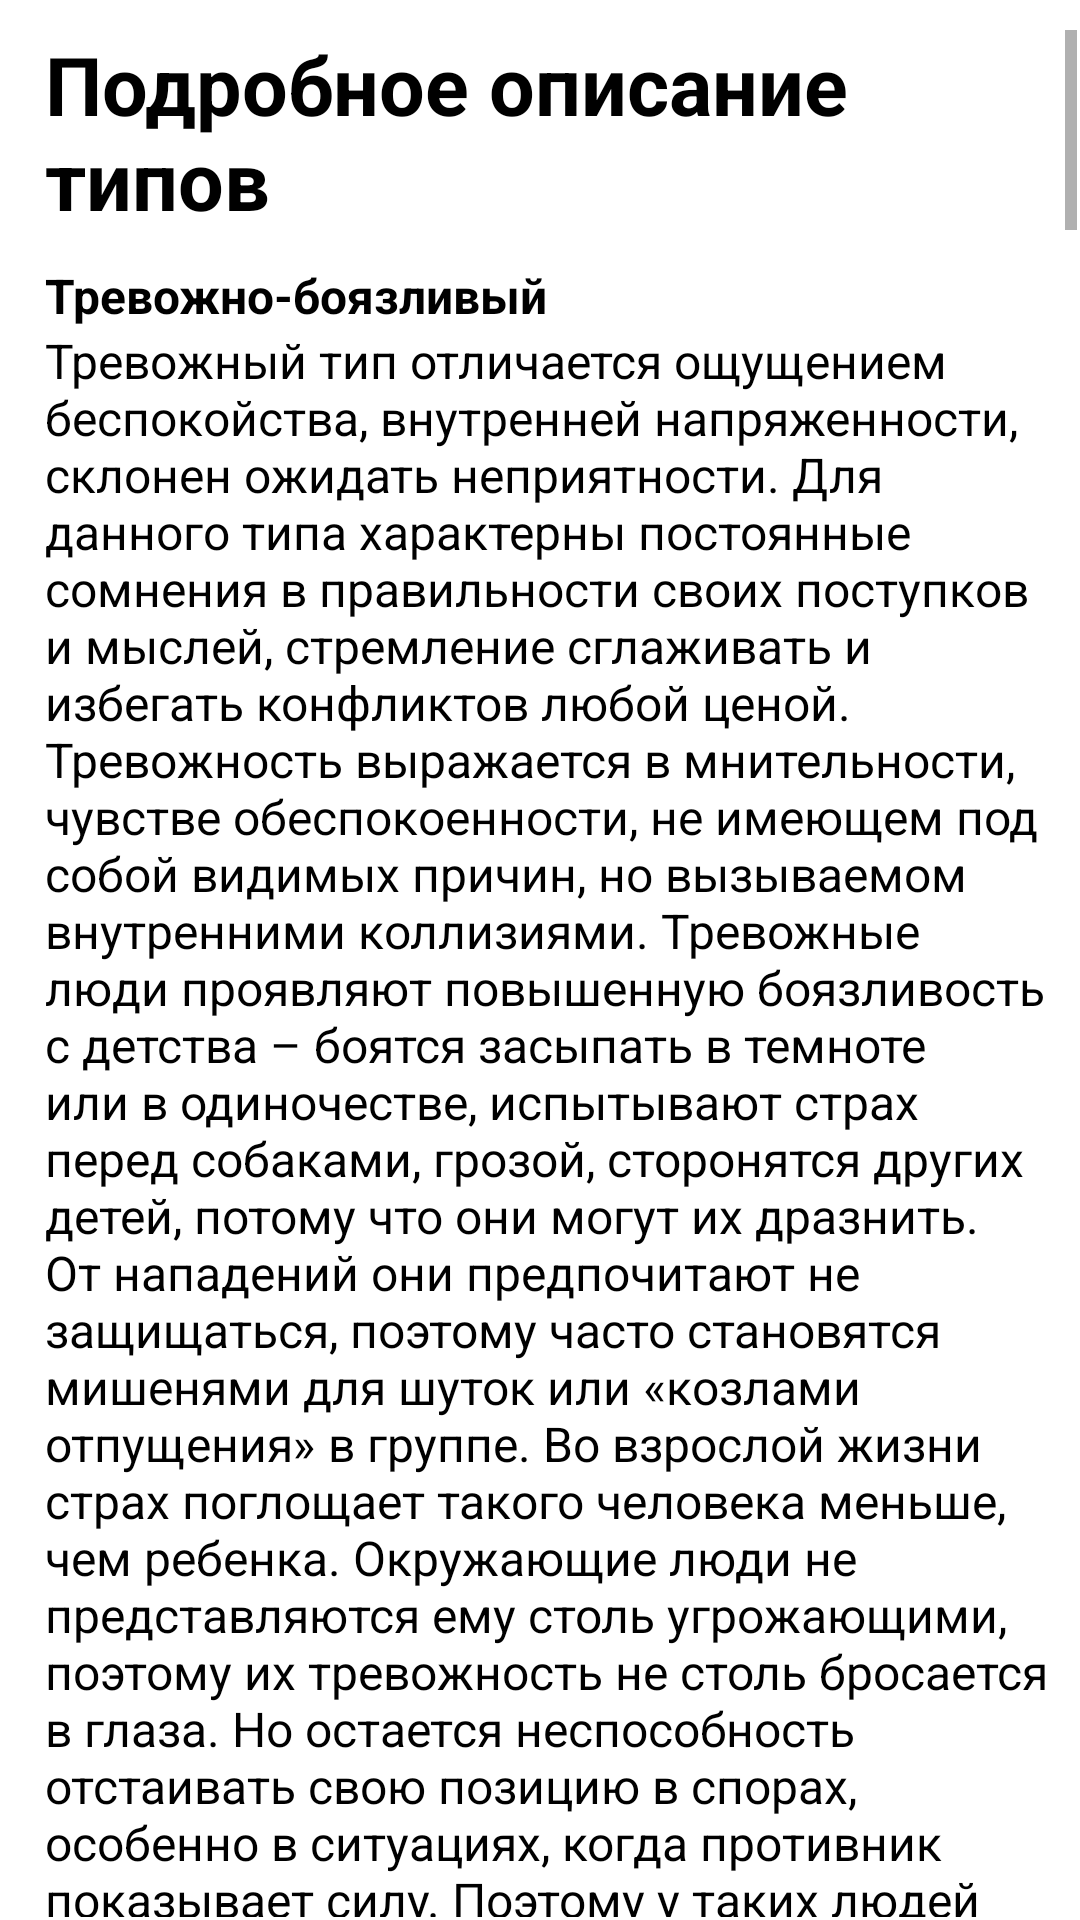

This screen was rendered from an Android layout file. Write that file and the resources it references.
<!-- AndroidManifest.xml: application theme Theme.TestAppDB -->
<!-- res/layout/about_types_layout.xml -->
<?xml version="1.0" encoding="utf-8"?>
<androidx.constraintlayout.widget.ConstraintLayout xmlns:android="http://schemas.android.com/apk/res/android"
    xmlns:app="http://schemas.android.com/apk/res-auto"
    xmlns:tools="http://schemas.android.com/tools"
    android:layout_width="match_parent"
    android:layout_height="match_parent">

    <ScrollView
        android:id="@+id/scrollView2"
        android:layout_width="0dp"
        android:layout_height="0dp"
        android:layout_marginStart="15dp"
        android:layout_marginTop="10dp"
        android:layout_marginEnd="1dp"
        android:layout_marginBottom="1dp"
        app:layout_constraintBottom_toBottomOf="parent"
        app:layout_constraintEnd_toEndOf="parent"
        app:layout_constraintStart_toStartOf="parent"
        app:layout_constraintTop_toTopOf="parent">

        <LinearLayout
            android:layout_width="match_parent"
            android:layout_height="wrap_content"
            android:orientation="vertical">

            <TextView
                android:layout_width="wrap_content"
                android:layout_height="wrap_content"
                android:layout_gravity="center"
                android:text="Подробное описание типов"
                android:textColor="@color/black"
                android:textSize="27dp"
                android:textStyle="bold"></TextView>

            <TextView
                android:layout_width="wrap_content"
                android:layout_height="wrap_content"
                android:layout_marginTop="10dp"
                android:text="Тревожно-боязливый "
                android:textColor="@color/black"
                android:textSize="16dp"
                android:textStyle="bold"></TextView>

            <TextView
                android:layout_width="wrap_content"
                android:layout_height="wrap_content"
                android:text="@string/anxiety"
                android:textColor="@color/black"
                android:textSize="16dp"></TextView>

            <TextView
                android:layout_width="wrap_content"
                android:layout_height="wrap_content"
                android:layout_marginTop="10dp"
                android:text="Аффективно-лабильный (циклотимный) тип"
                android:textColor="@color/black"
                android:textSize="16dp"
                android:textStyle="bold"></TextView>

            <TextView
                android:layout_width="wrap_content"
                android:layout_height="wrap_content"
                android:text="@string/cyclothymicity"
                android:textColor="@color/black"
                android:textSize="16dp"></TextView>

            <TextView
                android:layout_width="wrap_content"
                android:layout_height="wrap_content"
                android:layout_marginTop="10dp"
                android:text="Демонстративный тип"
                android:textColor="@color/black"
                android:textSize="16dp"
                android:textStyle="bold"></TextView>

            <TextView
                android:layout_width="wrap_content"
                android:layout_height="wrap_content"
                android:text="@string/demonstrativeness"
                android:textColor="@color/black"
                android:textSize="16dp"></TextView>

            <TextView
                android:layout_width="wrap_content"
                android:layout_height="wrap_content"
                android:layout_marginTop="10dp"
                android:text="Дистимный тип"
                android:textColor="@color/black"
                android:textSize="16dp"
                android:textStyle="bold"></TextView>

            <TextView
                android:layout_width="wrap_content"
                android:layout_height="wrap_content"
                android:text="@string/dysthymicity"
                android:textColor="@color/black"
                android:textSize="16dp"></TextView>

            <TextView
                android:layout_width="wrap_content"
                android:layout_height="wrap_content"
                android:layout_marginTop="10dp"
                android:text="Эмотивный тип"
                android:textColor="@color/black"
                android:textSize="16dp"
                android:textStyle="bold"></TextView>

            <TextView
                android:layout_width="wrap_content"
                android:layout_height="wrap_content"
                android:text="@string/emotivity"
                android:textColor="@color/black"
                android:textSize="16dp"></TextView>

            <TextView
                android:layout_width="wrap_content"
                android:layout_height="wrap_content"
                android:layout_marginTop="10dp"
                android:text="Аффективно-экзальтированный тип"
                android:textColor="@color/black"
                android:textSize="16dp"
                android:textStyle="bold"></TextView>

            <TextView
                android:layout_width="wrap_content"
                android:layout_height="wrap_content"
                android:text="@string/exaltation"
                android:textColor="@color/black"
                android:textSize="16dp"></TextView>

            <TextView
                android:layout_width="wrap_content"
                android:layout_height="wrap_content"
                android:layout_marginTop="10dp"
                android:text="Возбудимый тип"
                android:textColor="@color/black"
                android:textSize="16dp"
                android:textStyle="bold"></TextView>

            <TextView
                android:layout_width="wrap_content"
                android:layout_height="wrap_content"
                android:text="@string/excitability"
                android:textColor="@color/black"
                android:textSize="16dp"></TextView>

            <TextView
                android:layout_width="wrap_content"
                android:layout_height="wrap_content"
                android:layout_marginTop="10dp"
                android:text="Гипертимный тип"
                android:textColor="@color/black"
                android:textSize="16dp"
                android:textStyle="bold"></TextView>

            <TextView
                android:layout_width="wrap_content"
                android:layout_height="wrap_content"
                android:text="@string/hyperthymicity"
                android:textColor="@color/black"
                android:textSize="16dp"></TextView>

            <TextView
                android:layout_width="wrap_content"
                android:layout_height="wrap_content"
                android:layout_marginTop="10dp"
                android:text="Застревающий тип"
                android:textColor="@color/black"
                android:textSize="16dp"
                android:textStyle="bold"></TextView>

            <TextView
                android:layout_width="wrap_content"
                android:layout_height="wrap_content"
                android:text="@string/jamming"
                android:textColor="@color/black"
                android:textSize="16dp"></TextView>

            <TextView
                android:layout_width="wrap_content"
                android:layout_height="wrap_content"
                android:layout_marginTop="10dp"
                android:text="Педантичный тип"
                android:textColor="@color/black"
                android:textSize="16dp"
                android:textStyle="bold"></TextView>

            <TextView
                android:layout_width="wrap_content"
                android:layout_height="wrap_content"
                android:text="@string/pedantry"
                android:textColor="@color/black"
                android:textSize="16dp"></TextView>


        </LinearLayout>
    </ScrollView>
</androidx.constraintlayout.widget.ConstraintLayout>
<!-- resources referenced by this layout -->
<resources>
  <string name="cyclothymicity">Такие люди не склонны противопоставлять себя другим, не считают себя лучше. Как правило, они реалисты и терпимо относятся к недостаткам окружающих. У них могут быть резкие вспышки, когда они сердятся, но при этом напряжение и злоба не проявляются, быстро успокоившись, они никого не успевают обидеть.
  
  В периоды подъема они общительны и приветливы, легко знакомятся с новыми людьми и находят со всеми общий язык.
  
  В период спада весь мир может быть окрашен в мрачные тона, из оптимистов они превращаются в пессимистов, мрачно переживающих даже мелкие неудачи. В такие моменты циклотимные личности избегают любых контактов (не звонят друзьям, отказываются от приглашений на вечеринки, стараются проводить время дома и в одиночестве). С трудом засыпают, аппетит может быть снижен или отсутствовать. Настроение бывает хуже с утра, при этом наблюдается упадок сил и общая «вялость».
  
  Тем не менее, такие люди, как правило, знают, что период спада все равно закончится, и у них впереди – возвращение к увлечениям и привязанностям: жизнь напоминает зебру – черные полосы чередуются с белыми.
      </string>
  <string name="dysthymicity">Дистимность выражается в постоянном пониженном настроении, заторможенности психических и моторных актов. В обществе такие люди почти не участвуют в беседе, лишь изредка вставляют замечания после длительных пауз. Для них характерна робость и нерешительность. Серьезная настроенность выдвигает на передний план тонкие, возвышенные чувства, не совместимые с человеческим эгоизмом, ведет к формированию твердой этической позиции.
      </string>
  <string name="exaltation">Людей этого типа отличает высокая пластичность, скорость протекания психических процессов. Они интенсивно реагируют на любые (даже незначительные) события, впадая при этом то в депрессию, то в эйфорические крайности – от самого мрачного до самого мечтательного и счастливого состояния.
  
  Маленькие победы вызывают бурю восторга, любая неудача способна «вывести из строя». Даже незначительный страх охватывает всю натуру экзальтированного человека, при этом заметны физиологические проявления: дрожь, холодный пот и тому подобное.
  
  Экзальтация чаще мотивируется альтруистическими, чем эгоистическими побуждениями. Привязанность к близким друзьям, радость за них, за их удачи могут быть чрезвычайно сильными.
  
  Кроме того, у экзальтированных людей наблюдаются восторженные порывы, не связанные с сугубо личными отношениями. Чувство сострадания к несчастным людям, животным способно довести их до отчаяния.
      </string>
  <string name="hyperthymicity">Название этого типа происходит от слова «тимус» − настроение, фон которого постоянно повышен: активный, энергичный, оптимистический, с высоким жизненным тонусом.
  
  Добр, отзывчив, беззаботен. Отличается разговорчивостью, «умственной подвижностью», склонностью к остроумным выходкам. Из-за неустойчивости внимания и недостаточного упорства его интересы поверхностны.
  
  Не терпит стеснения свободы. Плохо переносит критику в свой адрес. Находчив, умеет приспосабливаться к трудностям. Бурно переживает неудачи, но они не выбивают его из колеи. К правилам и обязанностям относится легкомысленно.
  
  Тяготится одиночеством. Неразборчив в выборе знакомств. Быстро устает от привычного круга общения, ищет новые компании, легко адаптируется в незнакомом обществе. В группе стремится быть лидером.
  
  Его эмоции просты, естественны и понятны окружающим. Приподнятое, радостное настроение лишь изредка нарушается вспышками раздражительности (например, в семейном кругу, где нет отвлекающего оживленного общества или сдерживающего влияния начальства).
      </string>
</resources>
